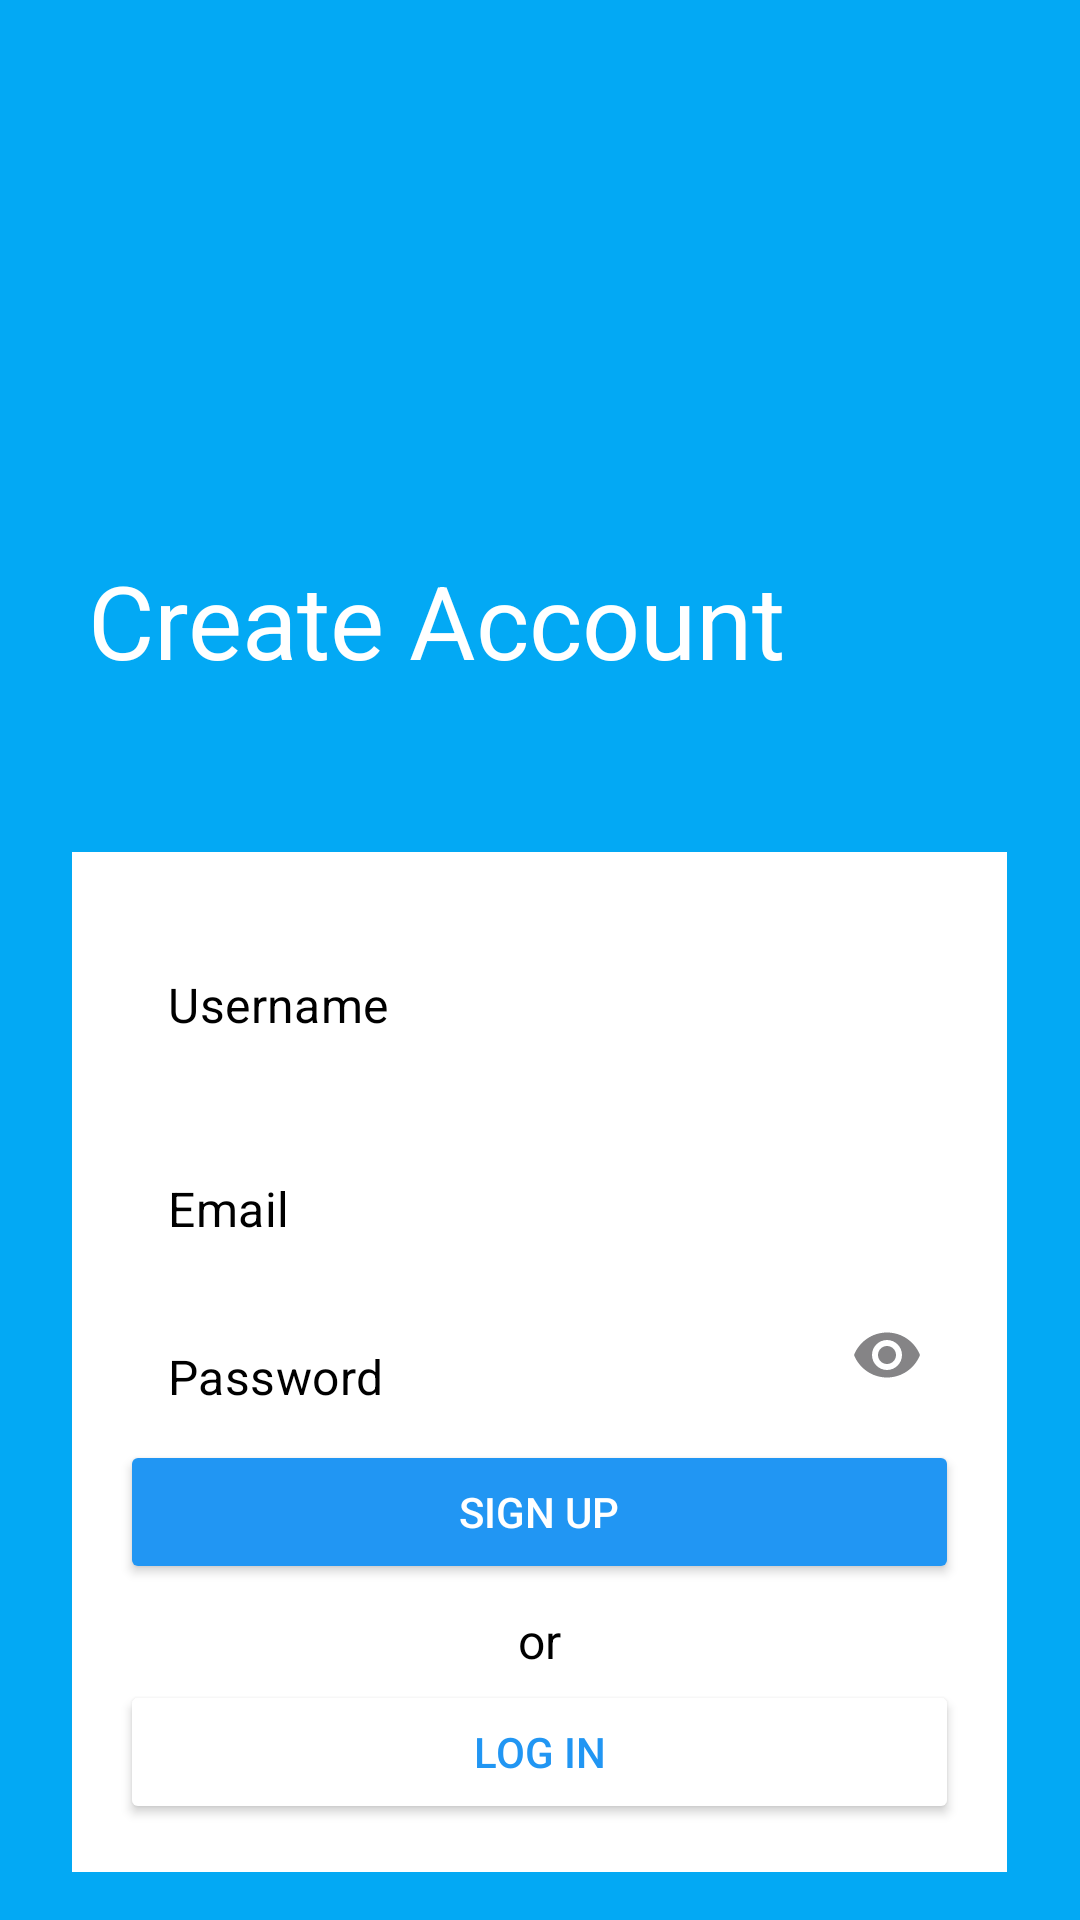

The Android layout XML behind this screen, and the referenced resources:
<!-- AndroidManifest.xml: application theme Theme.Memorylane -->
<!-- res/layout/activity_signup.xml -->
<?xml version="1.0" encoding="utf-8"?>
<androidx.constraintlayout.widget.ConstraintLayout xmlns:android="http://schemas.android.com/apk/res/android"
    xmlns:app="http://schemas.android.com/apk/res-auto"
    xmlns:tools="http://schemas.android.com/tools"
    android:layout_width="match_parent"
    android:layout_height="match_parent"
    android:background="#03A9F4"
    android:padding="16dp">

    <TextView
        android:id="@+id/welcomeBackText"
        android:layout_width="wrap_content"
        android:layout_height="wrap_content"
        android:layout_marginTop="168dp"
        android:text="Create Account"
        android:textColor="#FFFFFF"
        android:textSize="34sp"
        app:layout_constraintEnd_toEndOf="parent"
        app:layout_constraintHorizontal_bias="0.14"
        app:layout_constraintStart_toStartOf="parent"
        app:layout_constraintTop_toTopOf="parent" />

    <FrameLayout
        android:id="@+id/whiteBackgroundFrame"
        android:layout_width="0dp"
        android:layout_height="wrap_content"
        android:layout_marginTop="32dp"
        android:background="#FFFFFF"
        android:padding="16dp"
        app:layout_constraintBottom_toBottomOf="parent"
        app:layout_constraintEnd_toEndOf="parent"
        app:layout_constraintHorizontal_bias="0.49"
        app:layout_constraintStart_toStartOf="parent"
        app:layout_constraintTop_toBottomOf="@id/welcomeBackText"
        app:layout_constraintVertical_bias="1.0"
        app:layout_constraintWidth_percent="0.95">

        
        <com.google.android.material.textfield.TextInputLayout
            android:id="@+id/nameInputLayout"
            style="@style/Widget.MaterialComponents.TextInputLayout.FilledBox"
            android:layout_width="match_parent"
            android:layout_height="wrap_content"
            app:boxBackgroundMode="none"
            app:boxStrokeColor="@android:color/transparent"
            app:hintEnabled="false">

            <com.google.android.material.textfield.TextInputEditText
                android:id="@+id/usernameInput"
                android:layout_width="match_parent"
                android:layout_height="wrap_content"
                android:hint="Username"
                android:inputType="textPersonName"
                android:textColor="#000000"
                android:textColorHint="#000000" />
        </com.google.android.material.textfield.TextInputLayout>

        
        <com.google.android.material.textfield.TextInputLayout
            android:id="@+id/emailInputLayout"
            style="@style/Widget.MaterialComponents.TextInputLayout.FilledBox"
            android:layout_width="match_parent"
            android:layout_height="wrap_content"
            android:layout_marginTop="68dp"
            app:boxBackgroundMode="none"
            app:boxStrokeColor="@android:color/transparent"
            app:hintEnabled="false">

            <com.google.android.material.textfield.TextInputEditText
                android:id="@+id/emailInput"
                android:layout_width="match_parent"
                android:layout_height="wrap_content"
                android:hint="Email"
                android:inputType="textEmailAddress"
                android:textColor="#000000"
                android:textColorHint="#000000" />
        </com.google.android.material.textfield.TextInputLayout>

        
        <com.google.android.material.textfield.TextInputLayout
            android:id="@+id/passwordInputLayout"
            style="@style/Widget.MaterialComponents.TextInputLayout.FilledBox"
            android:layout_width="match_parent"
            android:layout_height="wrap_content"
            android:layout_marginTop="124dp"
            app:boxBackgroundMode="none"
            app:boxStrokeColor="@android:color/transparent"
            app:endIconMode="password_toggle"
            app:hintEnabled="false">

            <com.google.android.material.textfield.TextInputEditText
                android:id="@+id/passwordInput"
                android:layout_width="match_parent"
                android:layout_height="wrap_content"
                android:hint="Password"
                android:inputType="textPassword"
                android:textColor="#000000"
                android:textColorHint="#000000" />
        </com.google.android.material.textfield.TextInputLayout>

        
        <Button
            android:id="@+id/signUpButton"
            android:layout_width="match_parent"
            android:layout_height="wrap_content"
            android:layout_marginTop="180dp"
            android:backgroundTint="#2196F3"
            android:text="Sign up"
            android:textColor="#FFFFFF"
            app:cornerRadius="5dp" />

        
        <TextView
            android:id="@+id/orText"
            android:layout_width="wrap_content"
            android:layout_height="wrap_content"
            android:layout_gravity="center_horizontal"
            android:layout_marginTop="236dp"
            android:text="or"
            android:textColor="#000000"
            android:textSize="16sp" />

        
        <Button
            android:id="@+id/loginButton"
            android:layout_width="match_parent"
            android:layout_height="wrap_content"
            android:layout_marginTop="260dp"
            android:backgroundTint="#FFFFFF"
            android:text="Log in"
            android:textColor="#2196F3"
            app:cornerRadius="5dp"
            app:strokeColor="#03A9F4"
            app:strokeWidth="1dp"/>
    </FrameLayout>

</androidx.constraintlayout.widget.ConstraintLayout>
<!-- resources referenced by this layout -->
<resources>
  <style name="Theme.Memorylane" parent="Base.Theme.Memorylane" />
  <style name="Base.Theme.Memorylane" parent="Theme.Material3.DayNight.NoActionBar">
          
          
      </style>
</resources>
